Run: headless pygame with SDL's dummy video driver; simulated clock (each Clock.tick advances the game by its frame time, no real sleeping); random seed 0; keys injected as events and as key.get_pressed() state; no mouse input.
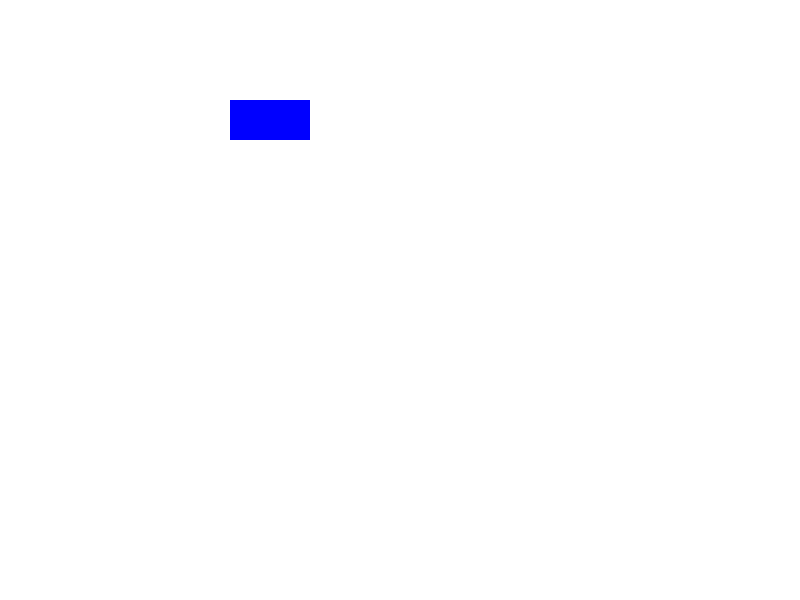
Frame 1 of 4 · flips 1–60 · no input
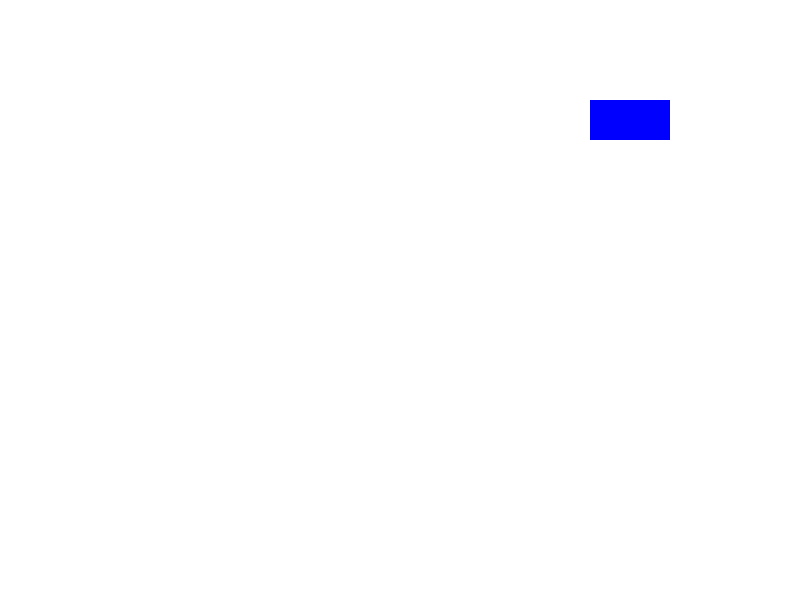
Frame 2 of 4 · flips 61–180 · tapped SPACE, RETURN · held RIGHT (→), D
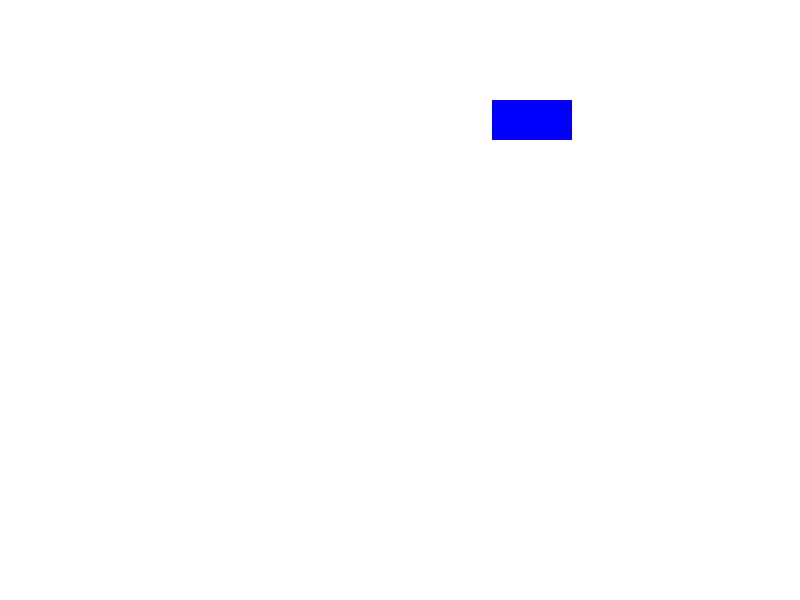
Frame 3 of 4 · flips 181–300 · held DOWN (↓), S
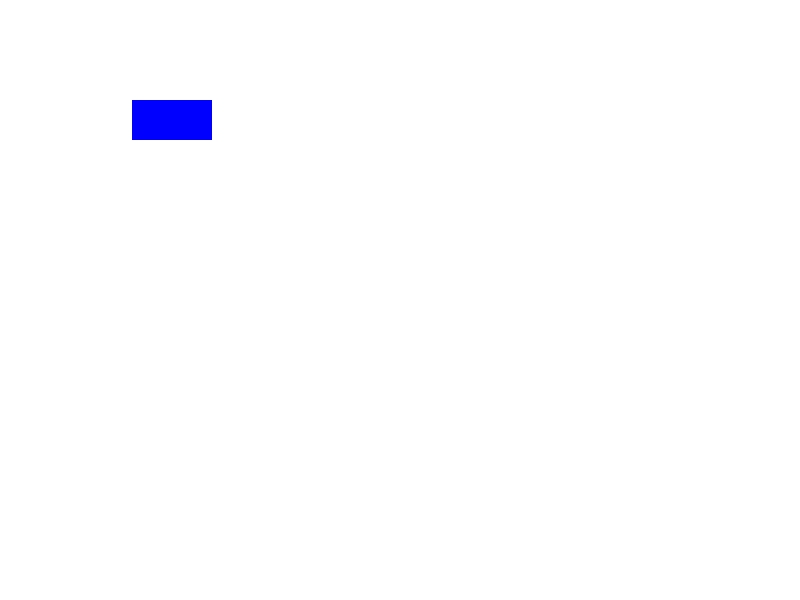
Frame 4 of 4 · flips 301–420 · held LEFT (←), A, UP (↑), W

The pygame program that drew these frames:

import pygame

pygame.init()

screen = pygame.display.set_mode((800, 600))
clock = pygame.time.Clock()
running = True

# 사각형 정의
rect1 = pygame.Rect(50, 100, 80, 40)

# 객체 이동 속도
speed = 100 # 100 pixel / 1 sec
while running:
    for event in pygame.event.get():
        if event.type == pygame.QUIT:
            running = False

    dt = clock.tick(30) / 1000

    rect1.x += speed * dt
    
    # if rect1.x + rect1.width 값이 > screen.width
    #    rect1.x = screen.width - rect1.width
    
    if rect1.x + rect1.width > screen.get_width():
        rect1.x = screen.get_width() - rect1.width
        speed = -speed 
    
    # 화면을 흰색으로 칠한다.
    screen.fill((255, 255, 255))

    pygame.draw.rect(screen, (0, 0, 255), rect1) # Rect 객체 이용
    
    
    # 지금까지 메모리에 작성된 그림을 화면(Screen)에 출력
    pygame.display.flip()
    
    
pygame.quit()
